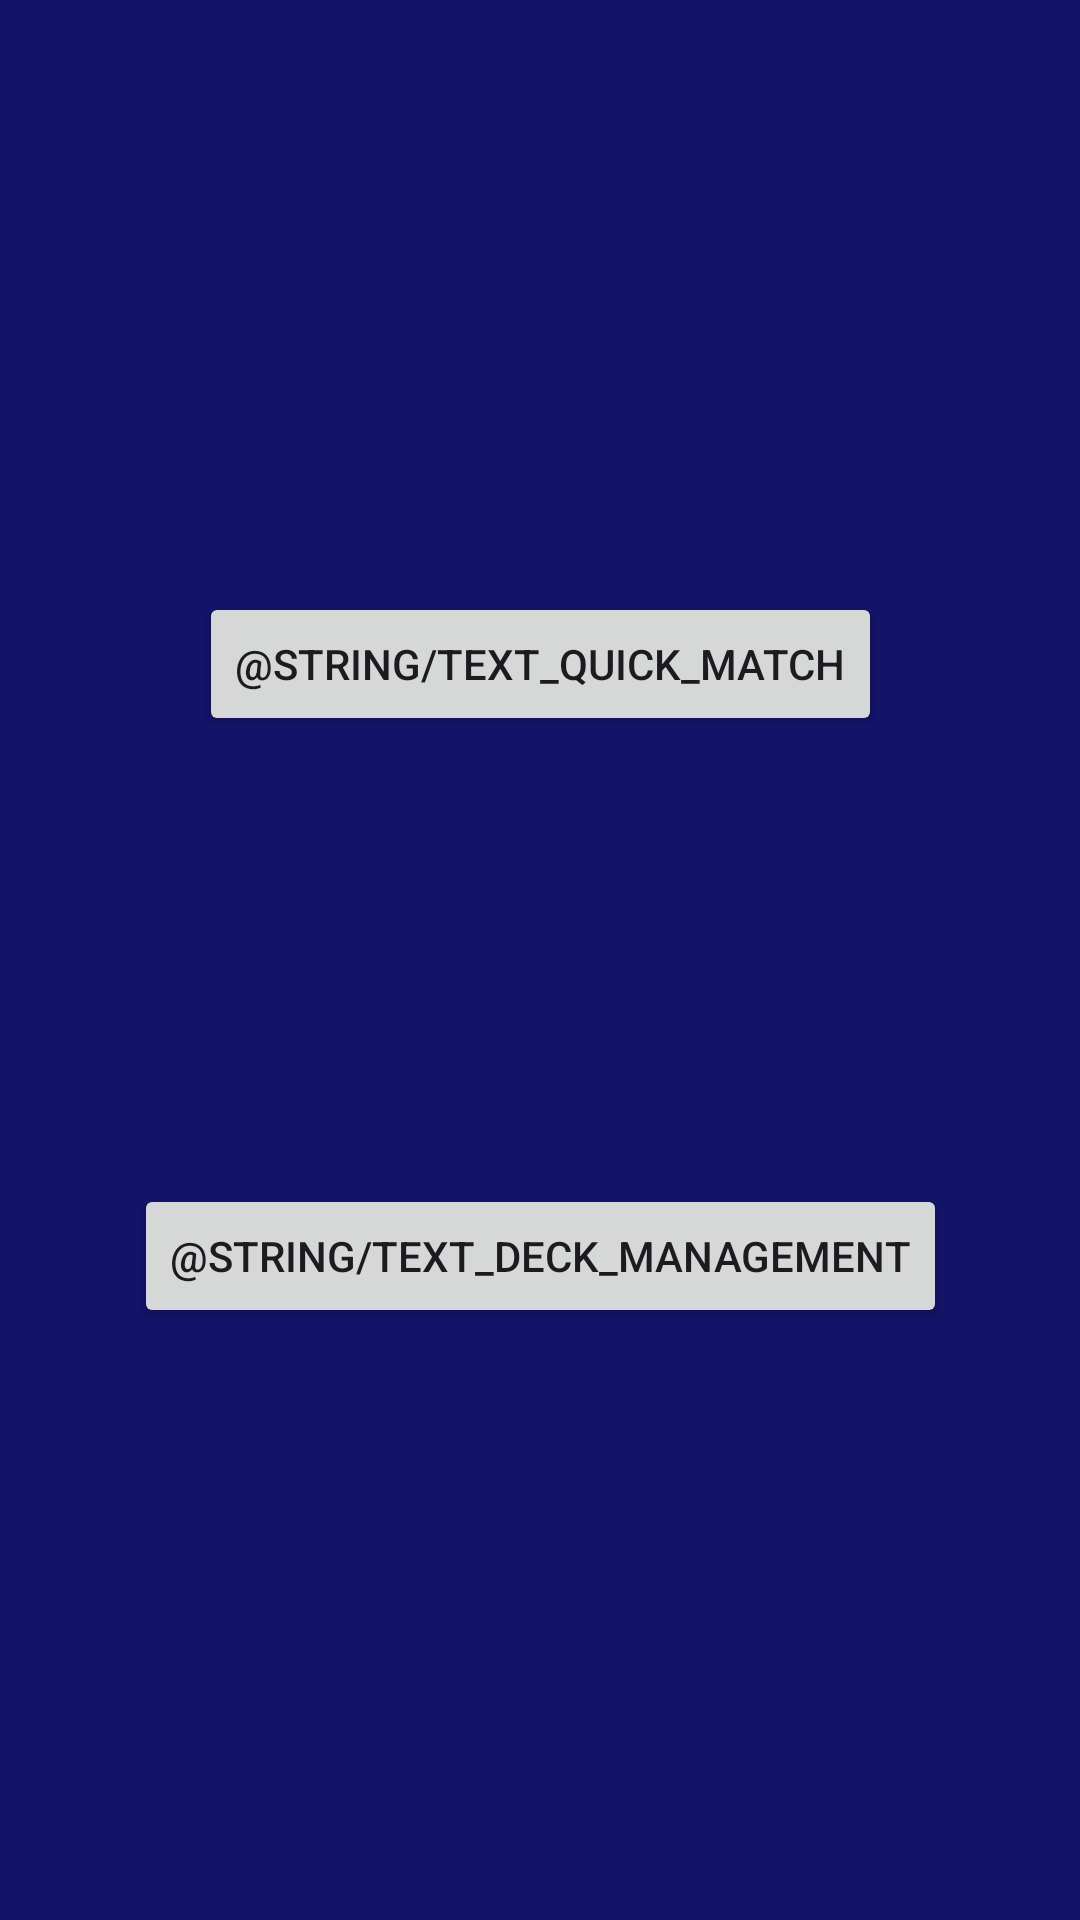

The Android layout XML behind this screen, and the referenced resources:
<!-- AndroidManifest.xml: activity theme Theme.DuelLinks -->
<!-- res/layout/activity_menu.xml -->
<?xml version="1.0" encoding="utf-8"?>
<androidx.constraintlayout.widget.ConstraintLayout xmlns:android="http://schemas.android.com/apk/res/android"
    xmlns:tools="http://schemas.android.com/tools"
    android:layout_width="match_parent"
    android:layout_height="match_parent"
    xmlns:app="http://schemas.android.com/apk/res-auto"
    tools:context=".MainActivity">

    <RelativeLayout
        android:id="@+id/background_layout"
        android:layout_width="match_parent"
        android:layout_height="match_parent"
        android:background="@color/deep_blue" />

    <Button
        android:id="@+id/btnQuickMatch"
        android:layout_width="wrap_content"
        android:layout_height="wrap_content"
        android:text="@string/text_quick_match"
        app:layout_constraintBottom_toBottomOf="@+id/btnDeckEdit"
        app:layout_constraintEnd_toEndOf="parent"
        app:layout_constraintStart_toStartOf="parent"
        app:layout_constraintTop_toTopOf="parent" />

    <Button
        android:id="@+id/btnDeckEdit"
        android:layout_width="wrap_content"
        android:layout_height="wrap_content"
        app:layout_constraintBottom_toBottomOf="parent"
        app:layout_constraintEnd_toEndOf="parent"
        app:layout_constraintStart_toStartOf="parent"
        app:layout_constraintTop_toTopOf="@+id/btnQuickMatch"
        android:text="@string/text_deck_management"/>


</androidx.constraintlayout.widget.ConstraintLayout>
<!-- resources referenced by this layout -->
<resources>
  <color name="deep_blue">#131369</color>
  <style name="Theme.DuelLinks" parent="Base.Theme.DuelLinks" />
  <style name="Base.Theme.DuelLinks" parent="Theme.Material3.DayNight.NoActionBar">
          
          
      </style>
</resources>
